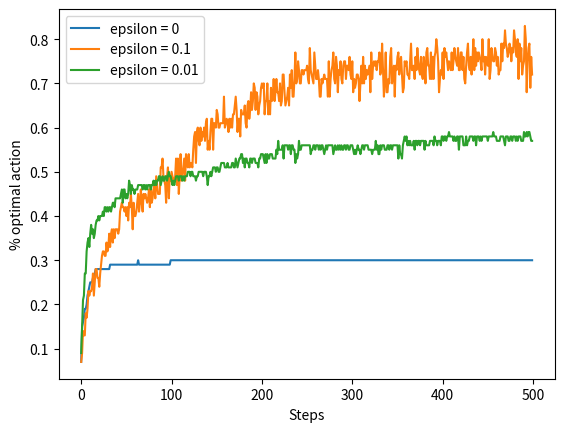
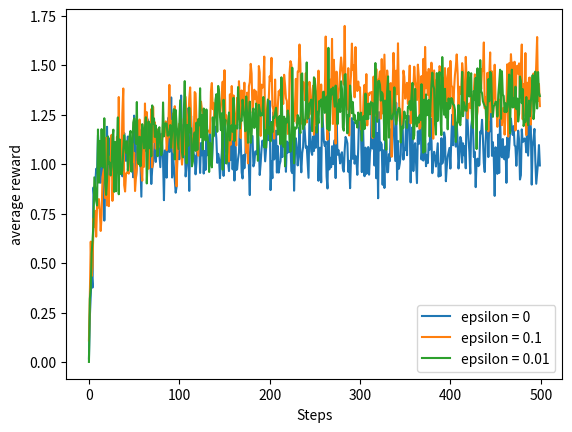

Reproduce these figures in Python, in order.
import matplotlib.pyplot as plt
import numpy as np

class Bandit(object):

    def __init__(self,kArm = 10,epsilon = 0.0,initial = 0.0,stepSize = 0.1,
                 sampleAverages = False,UCBParam = None,
                 gradient = False,gradientBaseline = False,
                 trueReward = 0.0):
        self.k = kArm
        self.stepSize = stepSize
        self.sampleAverages = sampleAverages
        self.indices = np.arange(self.k)
        self.time = 0
        self.UCBParam = UCBParam
        self.gradient = gradient
        self.gradientBaseline = gradientBaseline
        self.averageReward = 0
        self.trueReward = trueReward

        # real reward for each action
        self.qTure = []

        # estimation for each action
        self.qEst = np.zeros(self.k)

        self.actionCount = []

        self.epsilon = epsilon

        for i in range(0,self.k):
            self.qTure.append( np.random.randn() + trueReward )
            self.qEst[i] = initial
            self.actionCount.append(0)

        self.bestAction = np.argmax(self.qTure)

    def getAction(self):
        # explore
        if self.epsilon>0:
            if np.random.binomial(1, self.epsilon) == 1:
                np.random.shuffle(self.indices)
                return self.indices[0]

        # exploit
        if self.UCBParam is not None:
            UCBEst = self.qEst + self.UCBParam * np.sqrt(np.log(self.time + 1) / (np.asarray(self.actionCount) + 1))
            return np.argmax(UCBEst)
        if self.gradient:
            expEst = np.exp(self.qEst)
            self.actionProb = expEst / np.sum(expEst)
            return np.random.choice(self.indices, p=self.actionProb)

        return np.argmax(self.qEst)

    def takeAction(self, action):
        reward = np.random.randn() + self.qTure[action]
        self.time += 1
        self.averageReward =  self.averageReward + (reward - self.averageReward) / self.time
        self.actionCount[action] += 1

        if self.sampleAverages:
            # update estimation using sample averages
            self.qEst[action] += 1.0 / self.actionCount[action] * (reward - self.qEst[action])# == (self.qEst[action] * (self.actionCount[action] - 1) + reward ) / self.actionCount[action]
        elif self.gradient:
            oneHot = np.zeros(self.k)
            oneHot[action] = 1
            if self.gradientBaseline:
                baseline = self.averageReward
            else:
                baseline = 0
            self.qEst = self.qEst + self.stepSize * (reward - baseline) * (oneHot - self.actionProb)
        else:
            # update estimation with constant step size
            self.qEst[action] += self.stepSize * (reward - self.qEst[action])
        return reward

figureIndex = 0

def banditSimulation(nBandits, time, bandits):
    bestActionCounts = [np.zeros(time, dtype='float') for _ in range(0, len(bandits))]
    averageRewards = [np.zeros(time, dtype='float') for _ in range(0, len(bandits))]
    for banditInd, bandit in enumerate(bandits):
        for i in range(0, nBandits):
            for t in range(0, time):
                action = bandit[i].getAction()
                reward = bandit[i].takeAction(action)
                averageRewards[banditInd][t] += reward
                if action == bandit[i].bestAction:
                    bestActionCounts[banditInd][t] += 1
        bestActionCounts[banditInd] /= nBandits
        averageRewards[banditInd] /= nBandits
    return bestActionCounts, averageRewards

def epsilonGreedy(nBandits, time):

    # number of bandit
    # time : number of train

    epsilons = [0, 0.1, 0.01]
    bandits = []
    for epsInd, eps in enumerate(epsilons):
        bandits.append([Bandit(epsilon=eps, sampleAverages=True) for _ in range(0, nBandits)])
    bestActionCounts, averageRewards = banditSimulation(nBandits, time, bandits)

    global figureIndex
    plt.figure(figureIndex)
    figureIndex += 1
    for eps, counts in zip(epsilons, bestActionCounts):
        plt.plot(counts, label='epsilon = '+str(eps))
    plt.xlabel('Steps')
    plt.ylabel('% optimal action')
    plt.legend()
    plt.figure(figureIndex)
    figureIndex += 1
    for eps, rewards in zip(epsilons, averageRewards):
        plt.plot(rewards, label='epsilon = '+str(eps))
    plt.xlabel('Steps')
    plt.ylabel('average reward')
    plt.legend()

def ucb(nBandits, time):
    bandits = [[], []]
    bandits[0] = [Bandit(epsilon=0, stepSize=0.1, UCBParam=2) for _ in range(0, nBandits)]
    bandits[1] = [Bandit(epsilon=0.1, stepSize=0.1) for _ in range(0, nBandits)]
    _, averageRewards = banditSimulation(nBandits, time, bandits)
    global figureIndex
    plt.figure(figureIndex)
    figureIndex += 1
    plt.plot(averageRewards[0], label='UCB c = 2')
    plt.plot(averageRewards[1], label='epsilon greedy epsilon = 0.1')
    plt.xlabel('Steps')
    plt.ylabel('Average reward')
    plt.legend()

def gradientBandit(nBandits, time):
    bandits =[[], [], [], []]
    bandits[0] = [Bandit(gradient=True, stepSize=0.1, gradientBaseline=True, trueReward=4) for _ in range(0, nBandits)]
    bandits[1] = [Bandit(gradient=True, stepSize=0.1, gradientBaseline=False, trueReward=4) for _ in range(0, nBandits)]
    bandits[2] = [Bandit(gradient=True, stepSize=0.4, gradientBaseline=True, trueReward=4) for _ in range(0, nBandits)]
    bandits[3] = [Bandit(gradient=True, stepSize=0.4, gradientBaseline=False, trueReward=4) for _ in range(0, nBandits)]
    bestActionCounts, _ = banditSimulation(nBandits, time, bandits)
    labels = ['alpha = 0.1, with baseline',
              'alpha = 0.1, without baseline',
              'alpha = 0.4, with baseline',
              'alpha = 0.4, without baseline']
    global figureIndex
    plt.figure(figureIndex)
    figureIndex += 1
    for i in range(0, len(bandits)):
        plt.plot(bestActionCounts[i], label=labels[i])
    plt.xlabel('Steps')
    plt.ylabel('% Optimal action')
    plt.legend()

epsilonGreedy(100, 500)

plt.show()